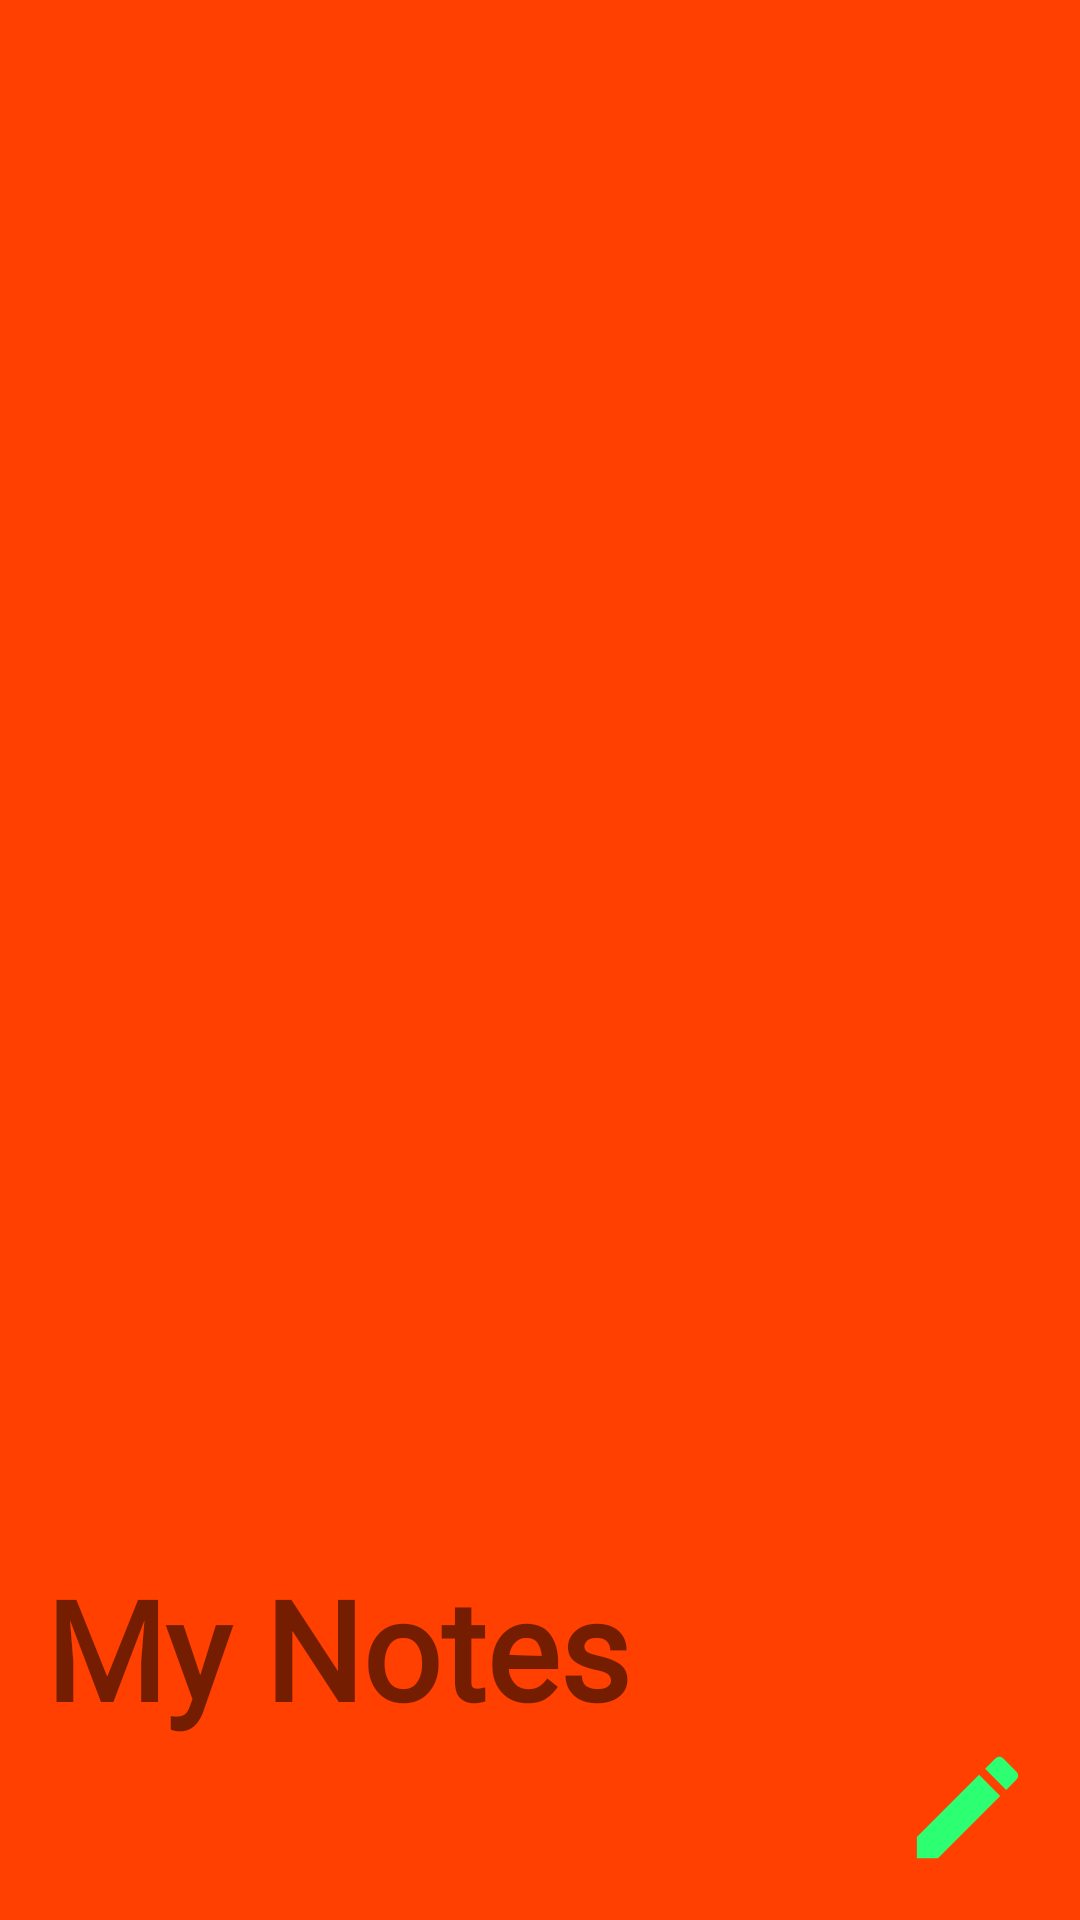

Reconstruct the res/layout file that produces this screen, plus the resources it refers to.
<!-- AndroidManifest.xml: application theme AppTheme -->
<!-- res/layout/nav_header.xml -->
<?xml version="1.0" encoding="utf-8"?>
<LinearLayout xmlns:android="http://schemas.android.com/apk/res/android"
    android:orientation="vertical"
    android:layout_width="match_parent"
 android:gravity="bottom"
    android:layout_height="200dp"
    android:padding="15dp"
    android:background="@color/colorPrimary">

    <TextView
        android:layout_width="wrap_content"
        android:layout_height="wrap_content"
        android:fontFamily="@font/artifika"
        android:text="My Notes"
        android:textSize="46sp"
        android:textStyle="bold" />

    <ImageView
        android:layout_width="45dp"
        android:layout_height="45dp"
        android:background="@drawable/ic_create_black_24dp"
        android:layout_gravity="end"/>
</LinearLayout>
<!-- resources referenced by this layout -->
<resources>
  <color name="colorPrimary">#ff4000</color>
  <!-- drawable ic_create_black_24dp (drawable) -->
  <vector android:height="24dp" android:tint="#2DFF72"
      android:viewportHeight="24.0" android:viewportWidth="24.0"
      android:width="24dp" xmlns:android="http://schemas.android.com/apk/res/android">
      <path android:fillColor="#FF000000" android:pathData="M3,17.25V21h3.75L17.81,9.94l-3.75,-3.75L3,17.25zM20.71,7.04c0.39,-0.39 0.39,-1.02 0,-1.41l-2.34,-2.34c-0.39,-0.39 -1.02,-0.39 -1.41,0l-1.83,1.83 3.75,3.75 1.83,-1.83z"/>
  </vector>
  <style name="AppTheme" parent="Theme.AppCompat.Light.NoActionBar">
          
          <item name="colorPrimary">@color/colorPrimary</item>
          <item name="colorPrimaryDark">@color/colorPrimaryDark</item>
          <item name="colorAccent">@color/colorAccent</item>
      </style>
  <color name="colorPrimaryDark">#c92418</color>
  <color name="colorAccent">#ff0000</color>
</resources>
